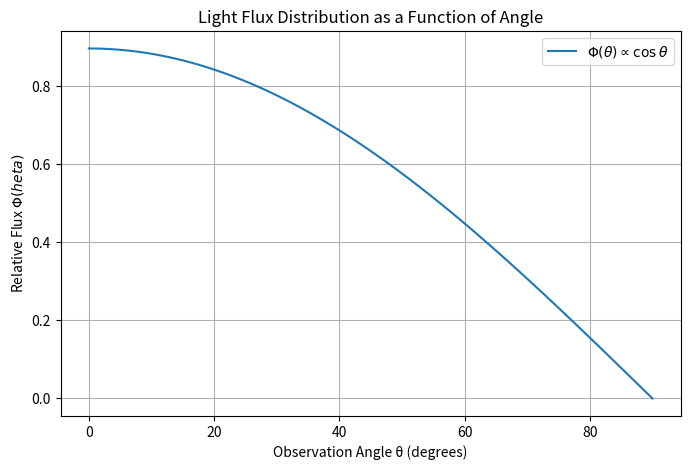

The matplotlib source for this figure:
import numpy as np
import matplotlib.pyplot as plt

# Define parameters
rho = 0.95  # Sphere reflectance
f = 0.3     # Fraction of surface occupied by the port
theta = np.linspace(0, np.pi/2, 100)  # Angle from 0 to 90 degrees
Phi_input = 1  # Arbitrary input flux normalization

# Compute effective flux inside the sphere
Phi_eff = Phi_input / (1 - rho * (1 - f))

# Compute observed flux distribution
Phi_theta = Phi_eff * f * np.cos(theta)

# Plot the distribution
plt.figure(figsize=(8,5))
plt.plot(np.degrees(theta), Phi_theta, label=r'$\Phi(\theta) \propto \cos\theta$')
plt.xlabel('Observation Angle θ (degrees)')
plt.ylabel('Relative Flux $\Phi(\theta)$')
plt.title('Light Flux Distribution as a Function of Angle')
plt.legend()
plt.grid()
plt.show()

